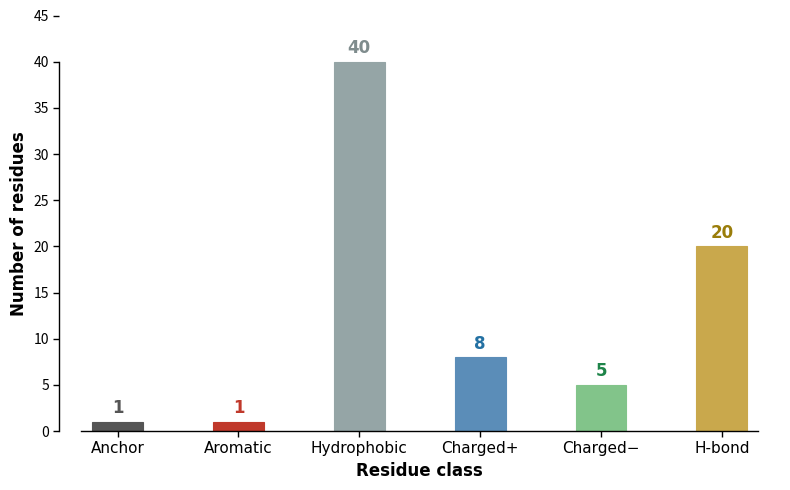

Write Python code to recreate this figure.
import matplotlib.pyplot as plt
import matplotlib.ticker as ticker
import numpy as np

categories = ['Anchor', 'Aromatic', 'Hydrophobic', 'Charged+', 'Charged−', 'H-bond']
values     = [1, 1, 40, 8, 5, 20]
colors     = ['#555555', '#C0392B', '#95A5A6', '#5B8DB8', '#82C48A', '#C9A84C']
val_colors = ['#555555', '#C0392B', '#7F8C8D', '#2471A3', '#1E8449', '#9A7D0A']

fig, ax = plt.subplots(figsize=(8, 5))
fig.patch.set_facecolor('white')
ax.set_facecolor('white')

x = np.arange(len(categories))
bars = ax.bar(x, values, width=0.42, color=colors, linewidth=0.8,
              edgecolor=[c for c in colors])

# Value labels in matching colors
for bar, val, vc in zip(bars, values, val_colors):
    ax.text(bar.get_x() + bar.get_width()/2, bar.get_height() + 0.5,
            str(val), ha='center', va='bottom', fontsize=12,
            fontweight='bold', color=vc, fontfamily='Arial')

# Prism axes: bottom + left only, ending at last tick
ax.spines['top'].set_visible(False)
ax.spines['right'].set_visible(False)
ax.spines['left'].set_linewidth(1.0)
ax.spines['bottom'].set_linewidth(1.0)

# Outward ticks
ax.tick_params(axis='both', direction='out', length=4, width=1.0)
ax.tick_params(axis='x', bottom=True, top=False)
ax.tick_params(axis='y', left=True, right=False)

# Y axis: 0–45, ticks every 5
ax.set_ylim(0, 45)
ax.yaxis.set_major_locator(ticker.MultipleLocator(5))

# Labels
ax.set_xticks(x)
ax.set_xticklabels(categories, fontfamily='Arial', fontsize=11)
ax.set_ylabel('Number of residues', fontfamily='Arial', fontsize=12, fontweight='bold')
ax.set_xlabel('Residue class', fontfamily='Arial', fontsize=12, fontweight='bold')

# Stop axes at last tick
ax.spines['left'].set_bounds(0, 40)
ax.spines['bottom'].set_bounds(x[0] - 0.3, x[-1] + 0.3)

plt.tight_layout()
plt.savefig('interface_residue_classes.pdf', dpi=300, bbox_inches='tight')
plt.savefig('interface_residue_classes.png', dpi=300, bbox_inches='tight')
plt.show()
